Dataset: images (GitHub, pankaj-qwinix/object_detection_demo). Classes: bottles, ice cream, ice cream version 1, pizza, pizza version 1, pizza new, shelves, shelves 1484.

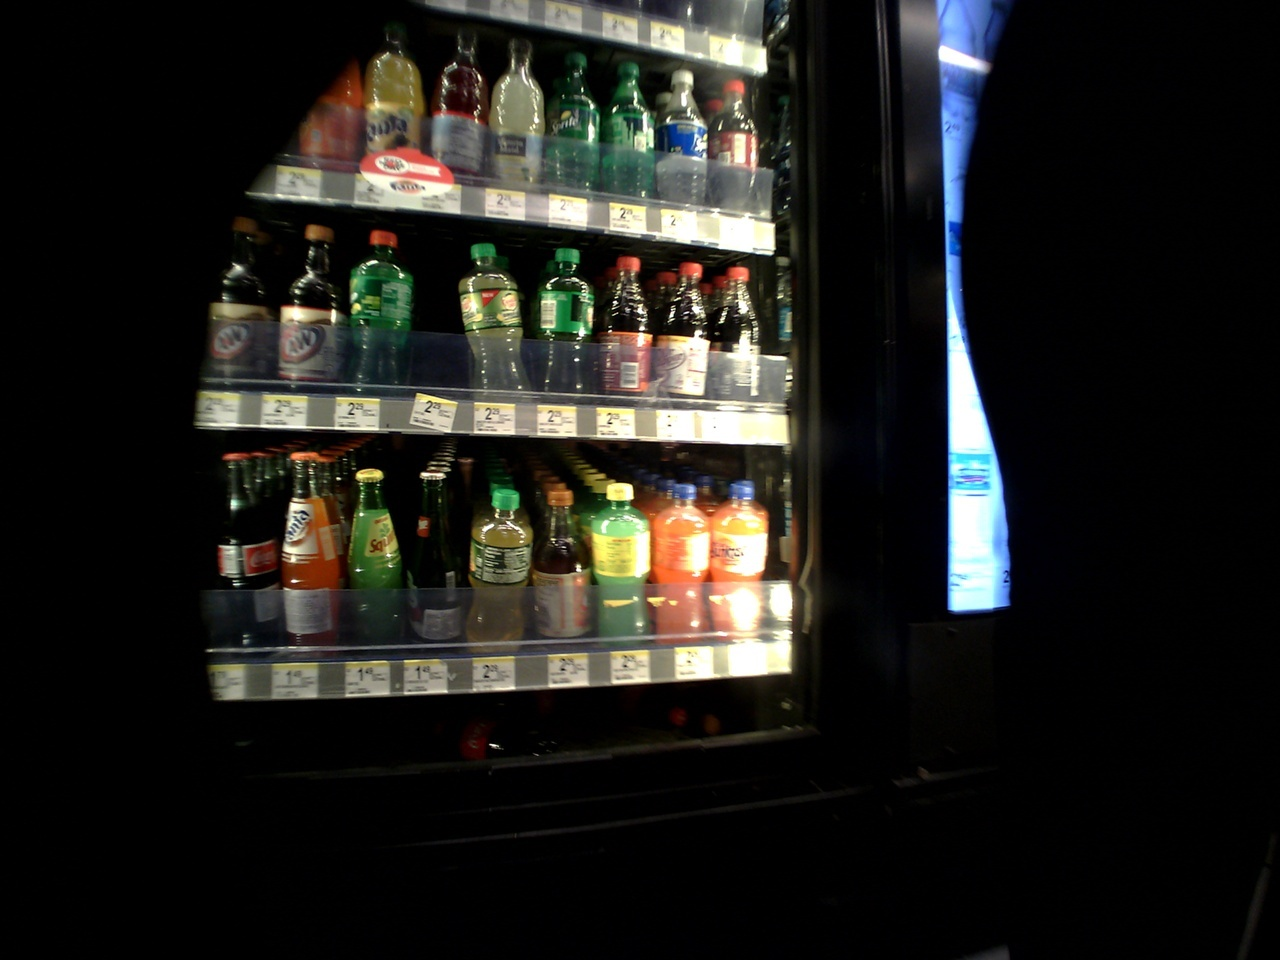
Label: shelves

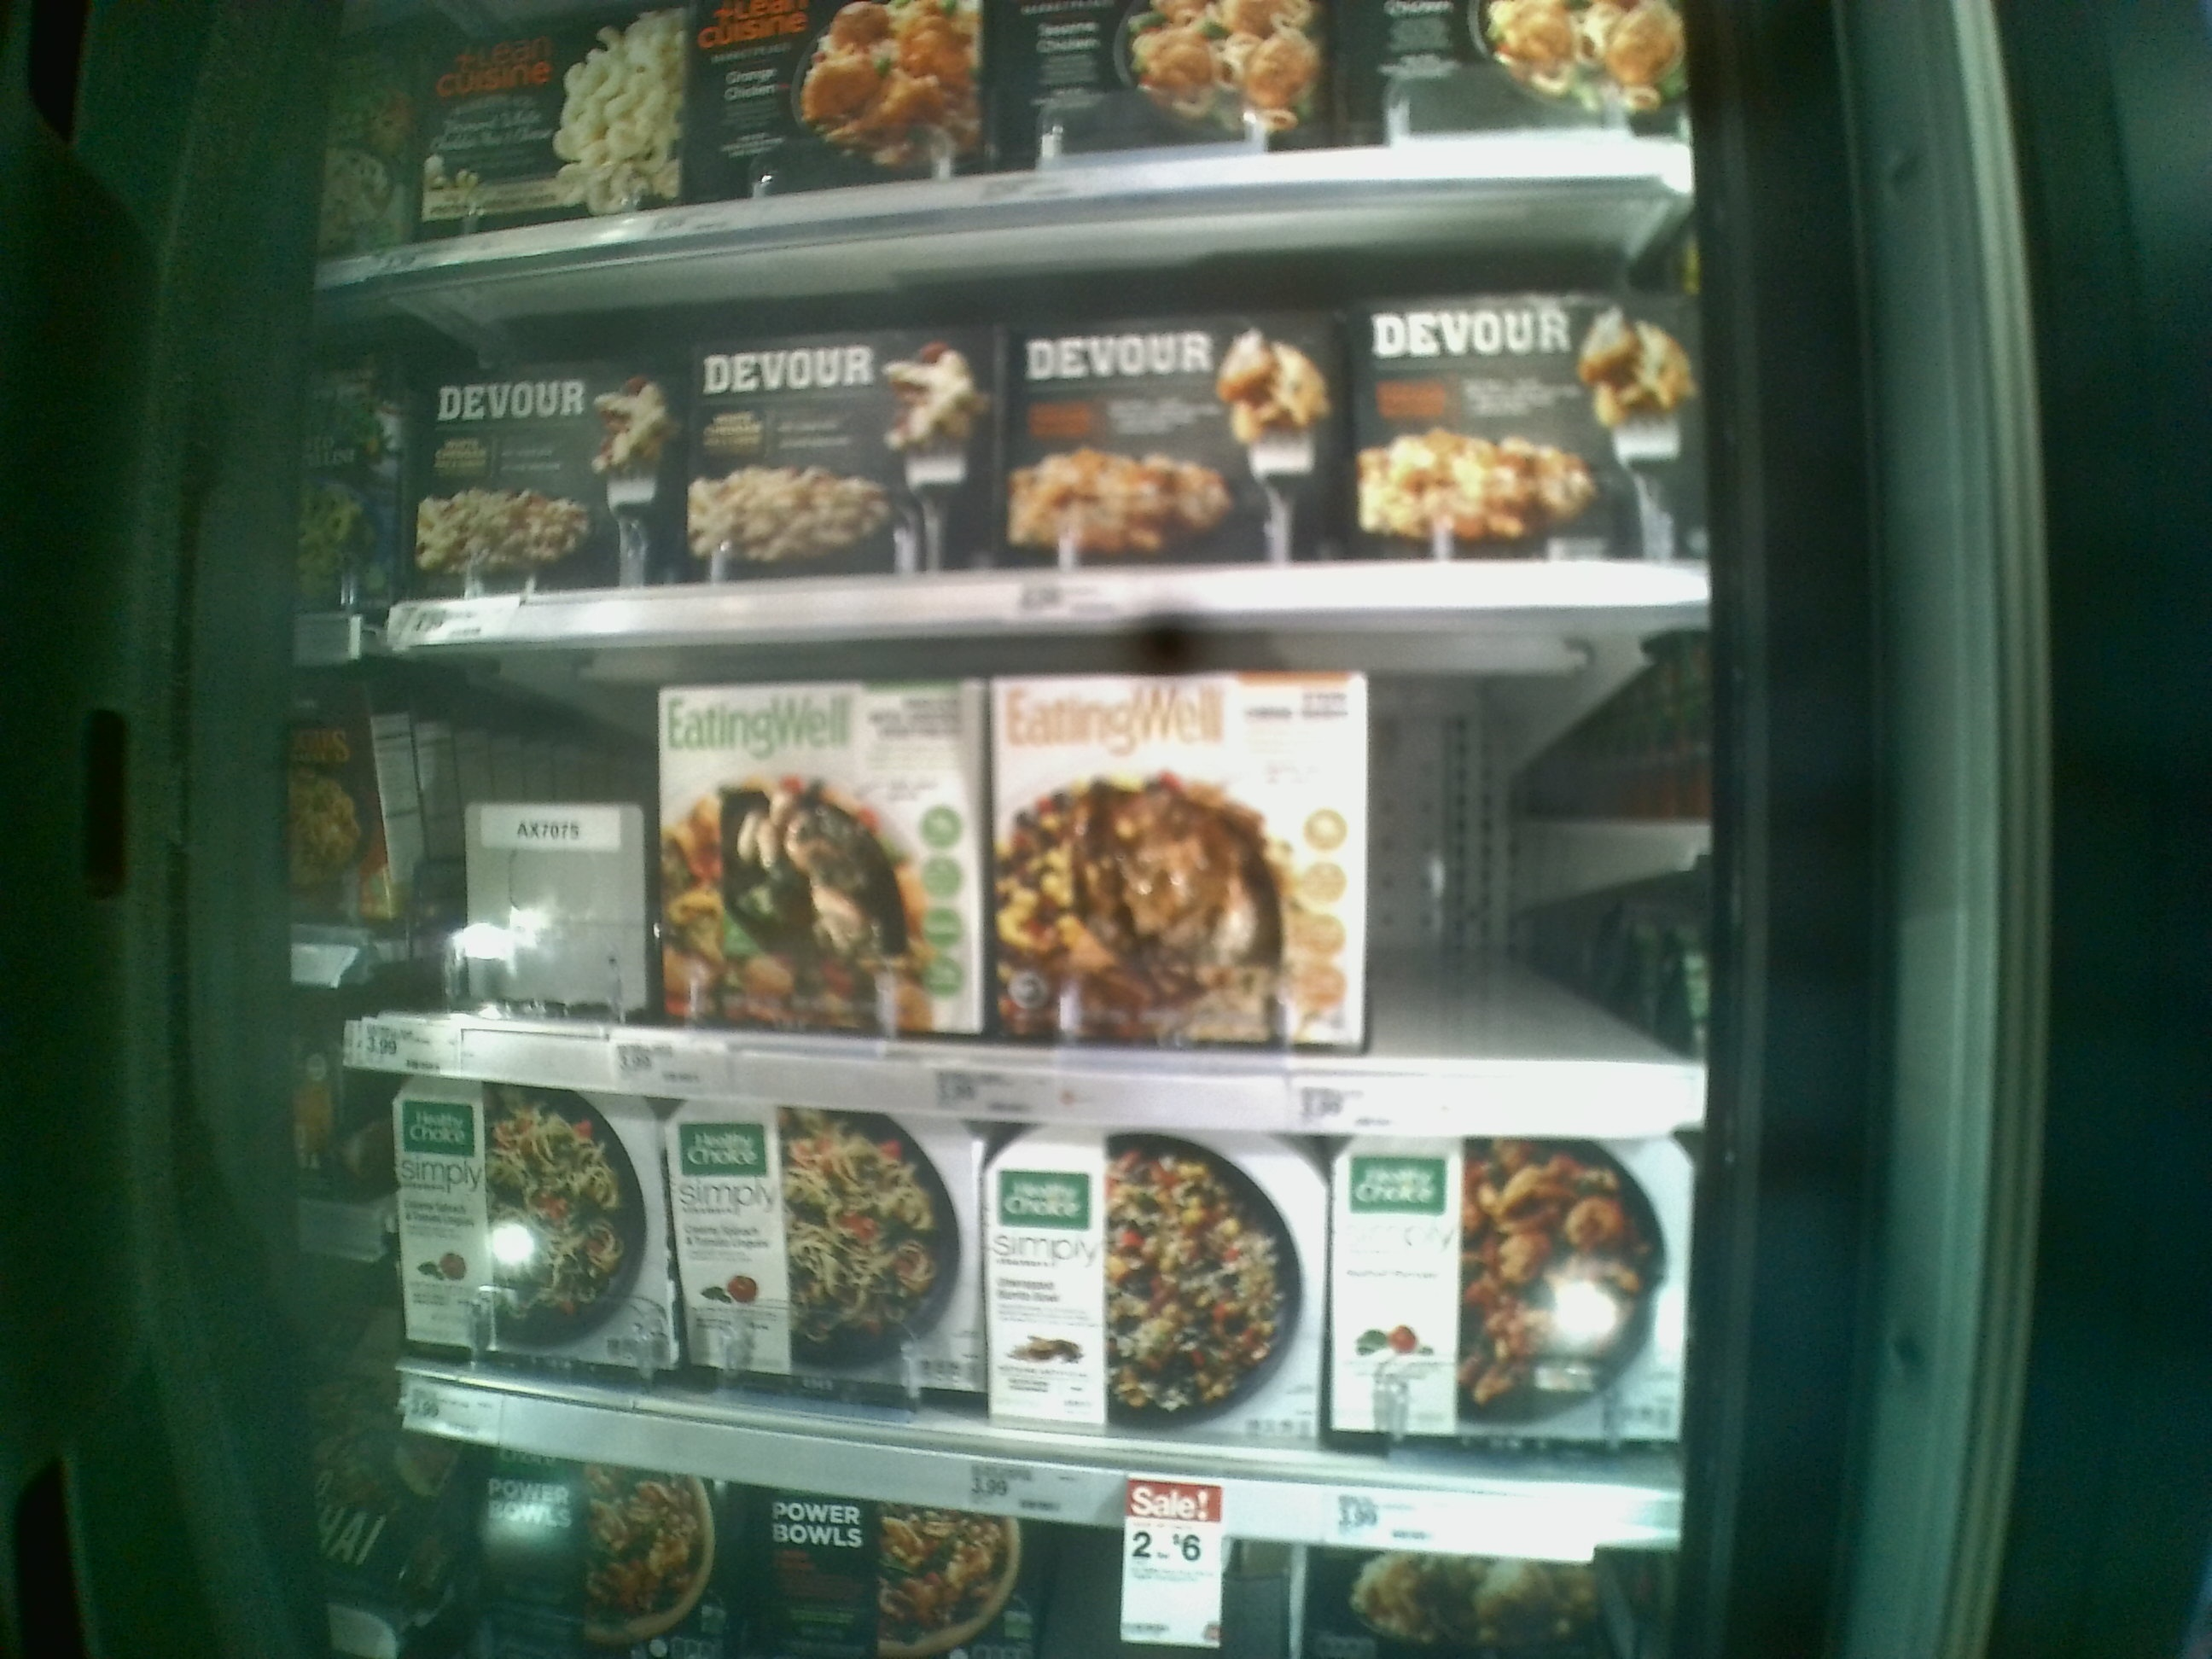
Label: pizza new

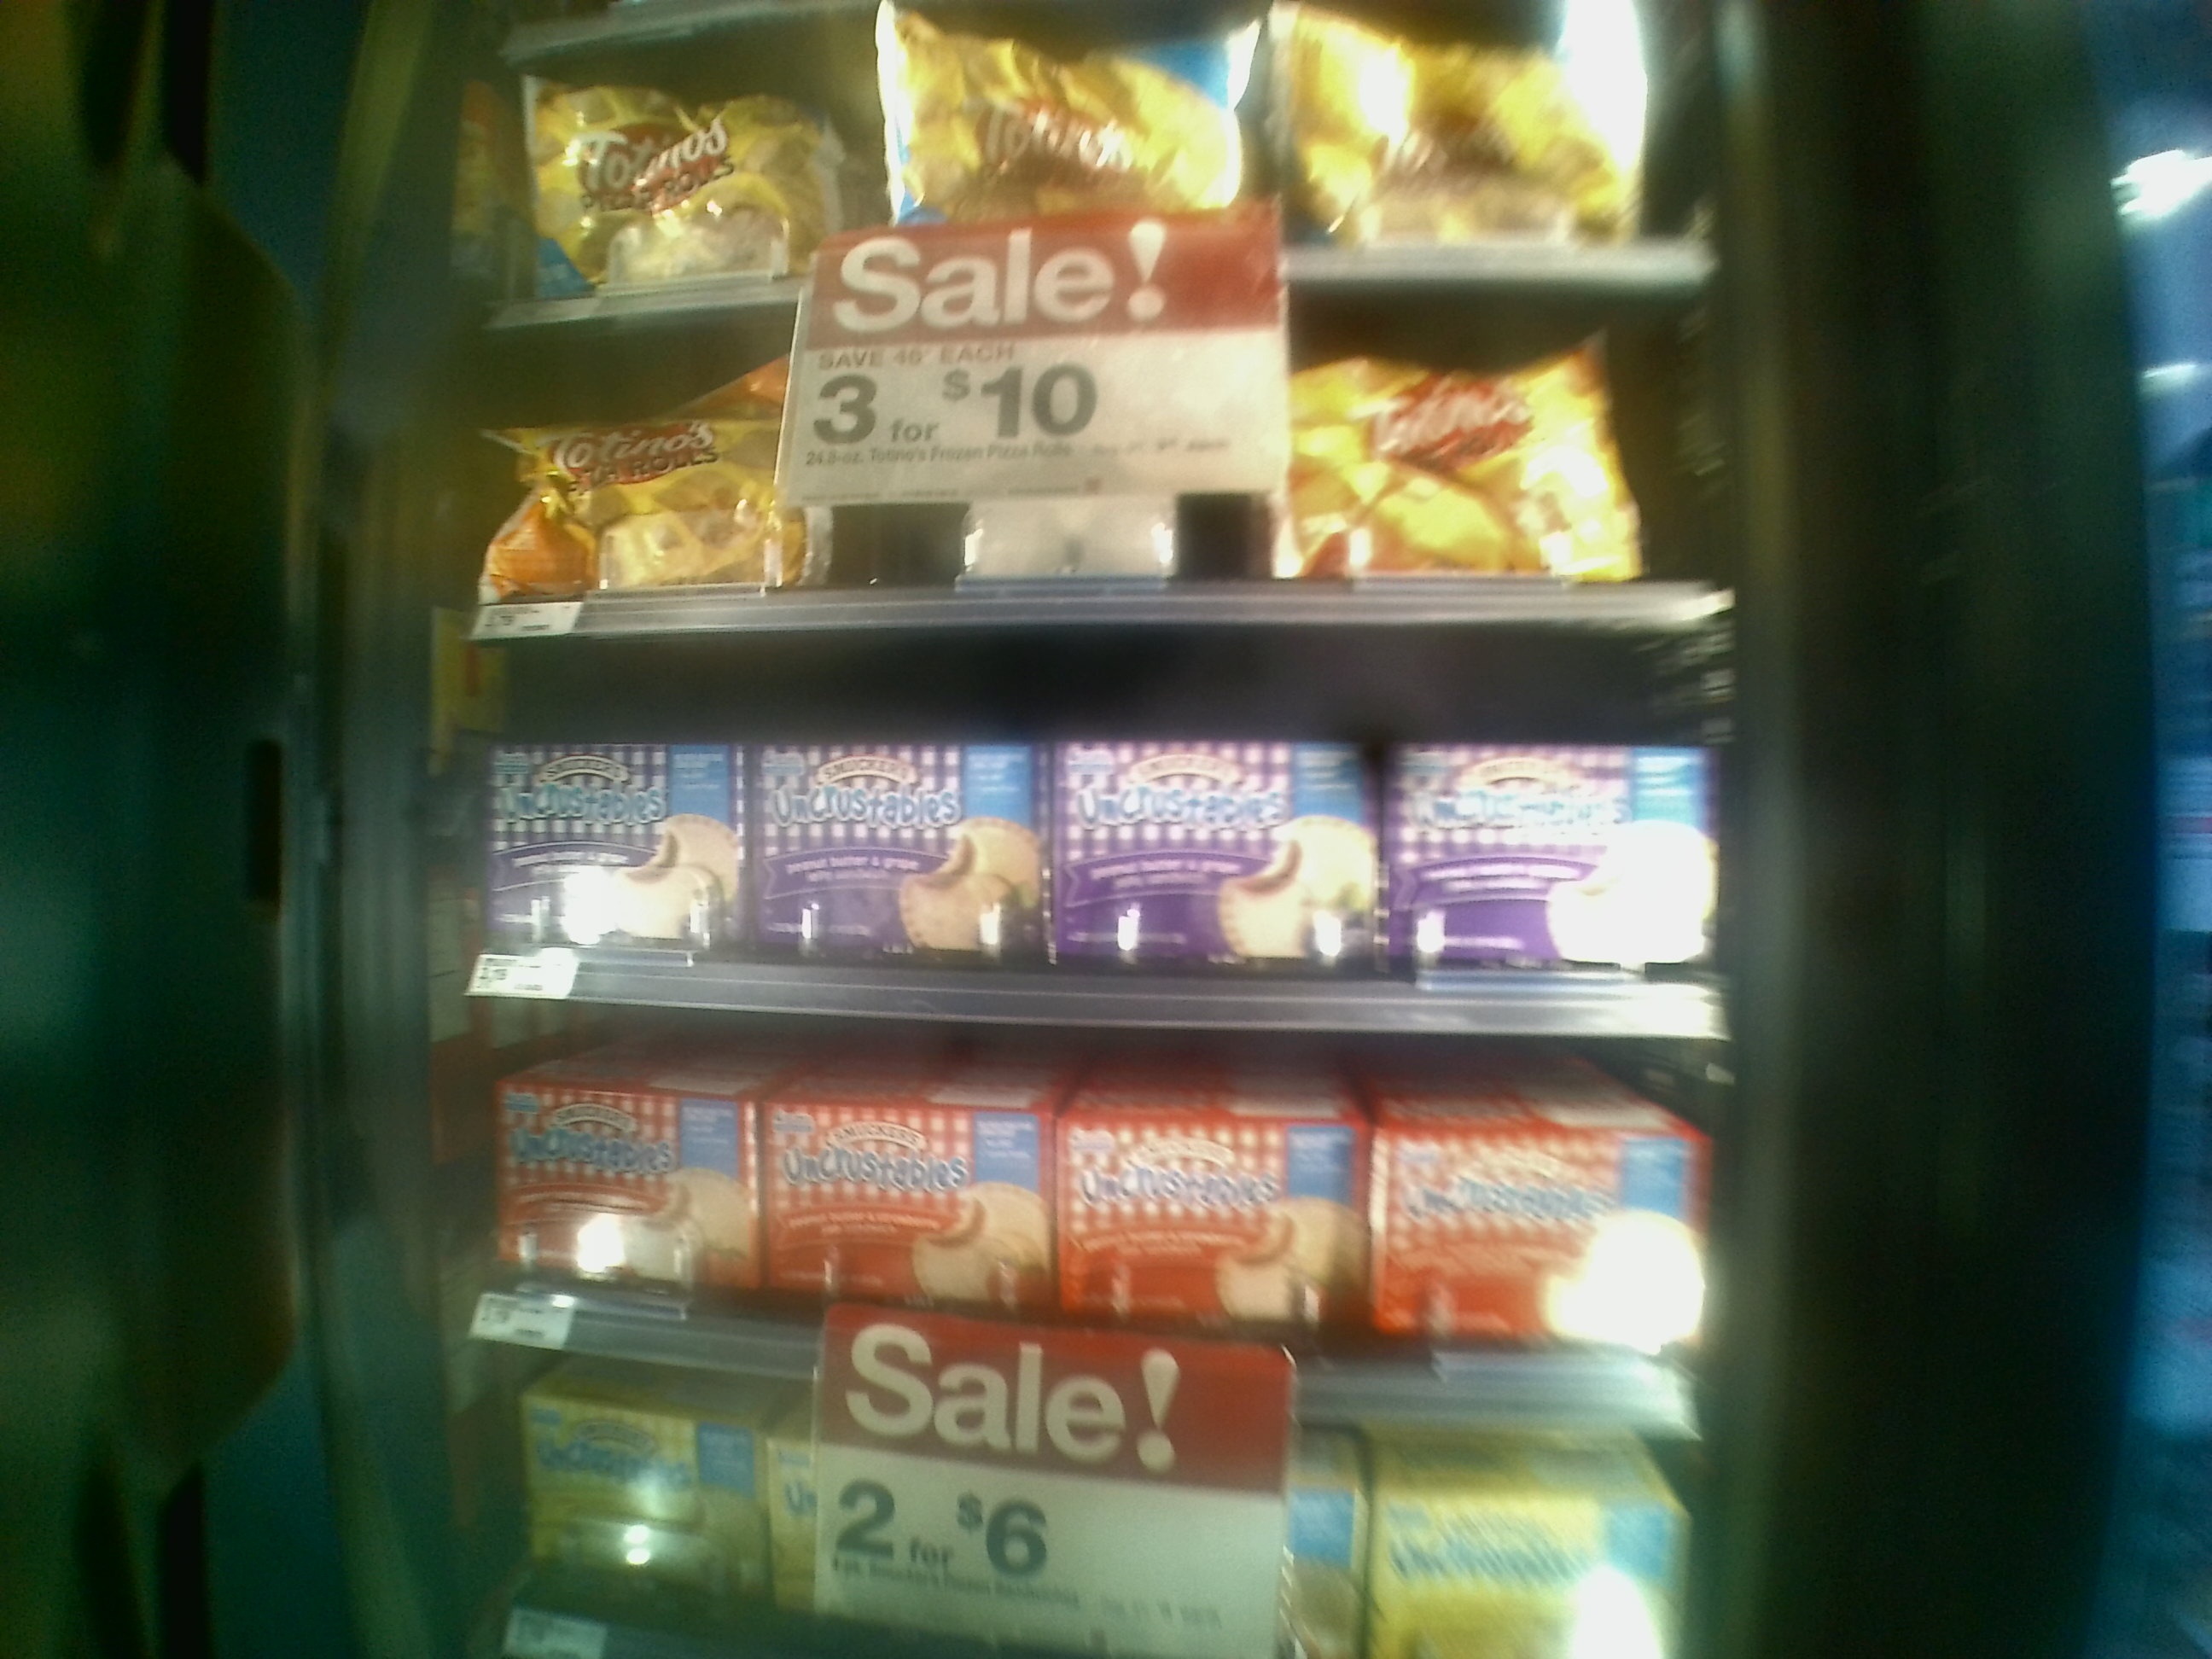
Label: shelves 1484

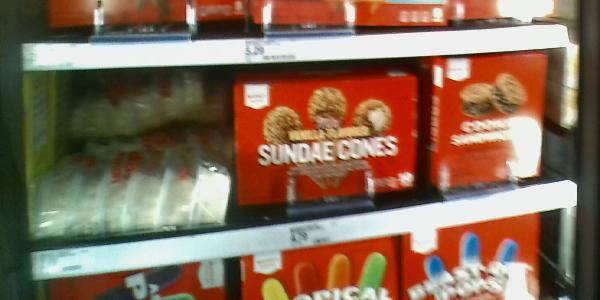
Label: ice cream version 1

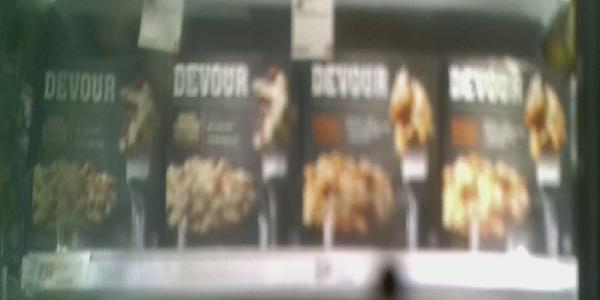
Label: pizza

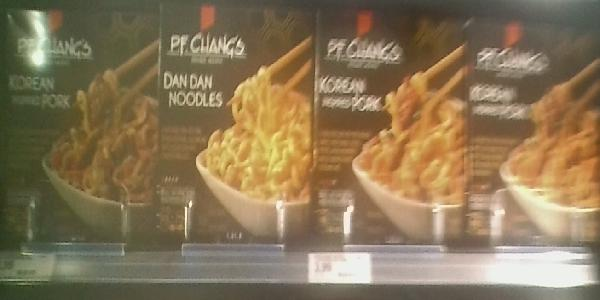
Label: pizza version 1
